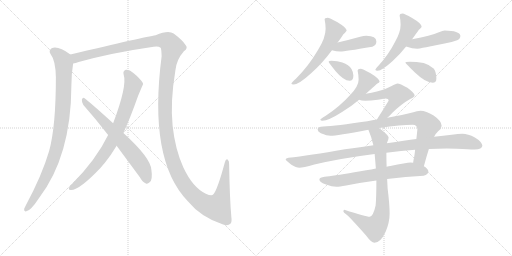
t = 0.00 s
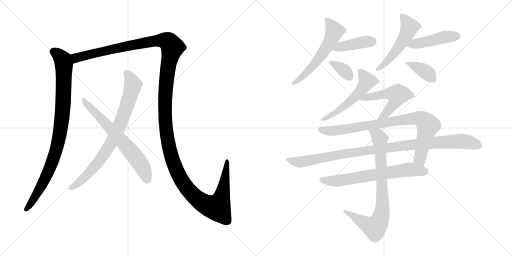
t = 2.61 s
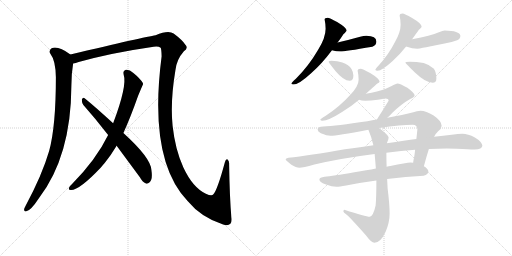
t = 5.23 s
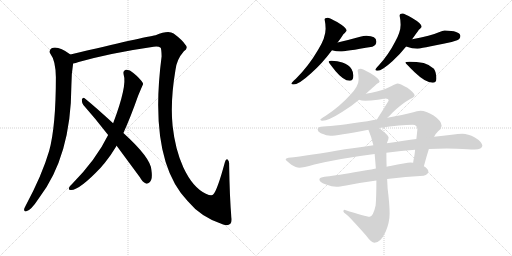
t = 7.84 s
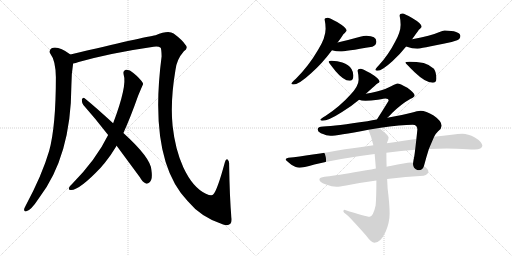
t = 10.46 s
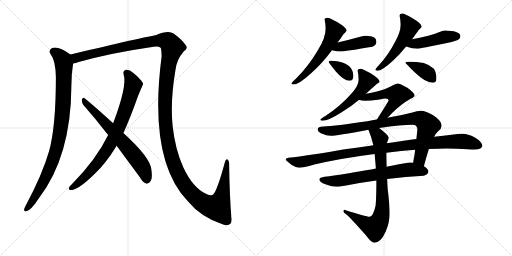
t = 13.07 s

The animated SVG that drew these frames (rendered in a browser with its animation timeline set to each time). Animation: 16 CSS @keyframes rules; one cycle of 13.07 s.

<svg version="1.1" viewBox="0 0 2048 1024" xmlns="http://www.w3.org/2000/svg">
  <g stroke="lightgray" stroke-dasharray="1,1" stroke-width="1" transform="scale(4, 4)">
    <line x1="0" y1="0" x2="256" y2="256"></line>
    <line x1="256" y1="0" x2="0" y2="256"></line>
    <line x1="128" y1="0" x2="128" y2="256"></line>
    <line x1="0" y1="128" x2="256" y2="128"></line>
    <line x1="256" y1="0" x2="512" y2="256"></line>
    <line x1="512" y1="0" x2="256" y2="256"></line>
    <line x1="384" y1="0" x2="384" y2="256"></line>
    <line x1="256" y1="128" x2="512" y2="128"></line>
  </g>
<g transform="scale(1, -1) translate(0, -850)">
   <style type="text/css">
    @keyframes keyframes0 {
      from {
       stroke: black;
       stroke-dashoffset: 934;
       stroke-width: 128;
       }
       75% {
       animation-timing-function: step-end;
       stroke: black;
       stroke-dashoffset: 0;
       stroke-width: 128;
       }
       to {
       stroke: black;
       stroke-width: 1024;
       }
       }
       #make-me-a-hanzi-animation-0 {
         animation: keyframes0 1.010091s both;
         animation-delay: 0.000000s;
         animation-timing-function: linear;
       }
    @keyframes keyframes1 {
      from {
       stroke: black;
       stroke-dashoffset: 1596;
       stroke-width: 128;
       }
       84% {
       animation-timing-function: step-end;
       stroke: black;
       stroke-dashoffset: 0;
       stroke-width: 128;
       }
       to {
       stroke: black;
       stroke-width: 1024;
       }
       }
       #make-me-a-hanzi-animation-1 {
         animation: keyframes1 1.548828s both;
         animation-delay: 1.010091s;
         animation-timing-function: linear;
       }
    @keyframes keyframes2 {
      from {
       stroke: black;
       stroke-dashoffset: 800;
       stroke-width: 128;
       }
       72% {
       animation-timing-function: step-end;
       stroke: black;
       stroke-dashoffset: 0;
       stroke-width: 128;
       }
       to {
       stroke: black;
       stroke-width: 1024;
       }
       }
       #make-me-a-hanzi-animation-2 {
         animation: keyframes2 0.901042s both;
         animation-delay: 2.558919s;
         animation-timing-function: linear;
       }
    @keyframes keyframes3 {
      from {
       stroke: black;
       stroke-dashoffset: 663;
       stroke-width: 128;
       }
       68% {
       animation-timing-function: step-end;
       stroke: black;
       stroke-dashoffset: 0;
       stroke-width: 128;
       }
       to {
       stroke: black;
       stroke-width: 1024;
       }
       }
       #make-me-a-hanzi-animation-3 {
         animation: keyframes3 0.789551s both;
         animation-delay: 3.459961s;
         animation-timing-function: linear;
       }
    @keyframes keyframes4 {
      from {
       stroke: black;
       stroke-dashoffset: 578;
       stroke-width: 128;
       }
       65% {
       animation-timing-function: step-end;
       stroke: black;
       stroke-dashoffset: 0;
       stroke-width: 128;
       }
       to {
       stroke: black;
       stroke-width: 1024;
       }
       }
       #make-me-a-hanzi-animation-4 {
         animation: keyframes4 0.720378s both;
         animation-delay: 4.249512s;
         animation-timing-function: linear;
       }
    @keyframes keyframes5 {
      from {
       stroke: black;
       stroke-dashoffset: 410;
       stroke-width: 128;
       }
       57% {
       animation-timing-function: step-end;
       stroke: black;
       stroke-dashoffset: 0;
       stroke-width: 128;
       }
       to {
       stroke: black;
       stroke-width: 1024;
       }
       }
       #make-me-a-hanzi-animation-5 {
         animation: keyframes5 0.583659s both;
         animation-delay: 4.969890s;
         animation-timing-function: linear;
       }
    @keyframes keyframes6 {
      from {
       stroke: black;
       stroke-dashoffset: 355;
       stroke-width: 128;
       }
       54% {
       animation-timing-function: step-end;
       stroke: black;
       stroke-dashoffset: 0;
       stroke-width: 128;
       }
       to {
       stroke: black;
       stroke-width: 1024;
       }
       }
       #make-me-a-hanzi-animation-6 {
         animation: keyframes6 0.538900s both;
         animation-delay: 5.553549s;
         animation-timing-function: linear;
       }
    @keyframes keyframes7 {
      from {
       stroke: black;
       stroke-dashoffset: 523;
       stroke-width: 128;
       }
       63% {
       animation-timing-function: step-end;
       stroke: black;
       stroke-dashoffset: 0;
       stroke-width: 128;
       }
       to {
       stroke: black;
       stroke-width: 1024;
       }
       }
       #make-me-a-hanzi-animation-7 {
         animation: keyframes7 0.675618s both;
         animation-delay: 6.092449s;
         animation-timing-function: linear;
       }
    @keyframes keyframes8 {
      from {
       stroke: black;
       stroke-dashoffset: 456;
       stroke-width: 128;
       }
       60% {
       animation-timing-function: step-end;
       stroke: black;
       stroke-dashoffset: 0;
       stroke-width: 128;
       }
       to {
       stroke: black;
       stroke-width: 1024;
       }
       }
       #make-me-a-hanzi-animation-8 {
         animation: keyframes8 0.621094s both;
         animation-delay: 6.768067s;
         animation-timing-function: linear;
       }
    @keyframes keyframes9 {
      from {
       stroke: black;
       stroke-dashoffset: 384;
       stroke-width: 128;
       }
       56% {
       animation-timing-function: step-end;
       stroke: black;
       stroke-dashoffset: 0;
       stroke-width: 128;
       }
       to {
       stroke: black;
       stroke-width: 1024;
       }
       }
       #make-me-a-hanzi-animation-9 {
         animation: keyframes9 0.562500s both;
         animation-delay: 7.389161s;
         animation-timing-function: linear;
       }
    @keyframes keyframes10 {
      from {
       stroke: black;
       stroke-dashoffset: 545;
       stroke-width: 128;
       }
       64% {
       animation-timing-function: step-end;
       stroke: black;
       stroke-dashoffset: 0;
       stroke-width: 128;
       }
       to {
       stroke: black;
       stroke-width: 1024;
       }
       }
       #make-me-a-hanzi-animation-10 {
         animation: keyframes10 0.693522s both;
         animation-delay: 7.951661s;
         animation-timing-function: linear;
       }
    @keyframes keyframes11 {
      from {
       stroke: black;
       stroke-dashoffset: 528;
       stroke-width: 128;
       }
       63% {
       animation-timing-function: step-end;
       stroke: black;
       stroke-dashoffset: 0;
       stroke-width: 128;
       }
       to {
       stroke: black;
       stroke-width: 1024;
       }
       }
       #make-me-a-hanzi-animation-11 {
         animation: keyframes11 0.679688s both;
         animation-delay: 8.645183s;
         animation-timing-function: linear;
       }
    @keyframes keyframes12 {
      from {
       stroke: black;
       stroke-dashoffset: 862;
       stroke-width: 128;
       }
       74% {
       animation-timing-function: step-end;
       stroke: black;
       stroke-dashoffset: 0;
       stroke-width: 128;
       }
       to {
       stroke: black;
       stroke-width: 1024;
       }
       }
       #make-me-a-hanzi-animation-12 {
         animation: keyframes12 0.951497s both;
         animation-delay: 9.324871s;
         animation-timing-function: linear;
       }
    @keyframes keyframes13 {
      from {
       stroke: black;
       stroke-dashoffset: 1031;
       stroke-width: 128;
       }
       77% {
       animation-timing-function: step-end;
       stroke: black;
       stroke-dashoffset: 0;
       stroke-width: 128;
       }
       to {
       stroke: black;
       stroke-width: 1024;
       }
       }
       #make-me-a-hanzi-animation-13 {
         animation: keyframes13 1.089030s both;
         animation-delay: 10.276368s;
         animation-timing-function: linear;
       }
    @keyframes keyframes14 {
      from {
       stroke: black;
       stroke-dashoffset: 674;
       stroke-width: 128;
       }
       69% {
       animation-timing-function: step-end;
       stroke: black;
       stroke-dashoffset: 0;
       stroke-width: 128;
       }
       to {
       stroke: black;
       stroke-width: 1024;
       }
       }
       #make-me-a-hanzi-animation-14 {
         animation: keyframes14 0.798503s both;
         animation-delay: 11.365398s;
         animation-timing-function: linear;
       }
    @keyframes keyframes15 {
      from {
       stroke: black;
       stroke-dashoffset: 804;
       stroke-width: 128;
       }
       72% {
       animation-timing-function: step-end;
       stroke: black;
       stroke-dashoffset: 0;
       stroke-width: 128;
       }
       to {
       stroke: black;
       stroke-width: 1024;
       }
       }
       #make-me-a-hanzi-animation-15 {
         animation: keyframes15 0.904297s both;
         animation-delay: 12.163901s;
         animation-timing-function: linear;
       }
</style>
<path d="M 281.5 632.0 Q 232.5 668.0 206.5 657.0 Q 193.5 648.0 201.5 635.0 Q 222.5 608.0 223.5 541.0 Q 223.5 343.0 196.5 246.0 Q 168.5 150.0 102.5 27.0 Q 98.5 20.0 96.5 14.0 Q 95.5 2.0 105.5 5.0 Q 123.5 8.0 155.5 57.0 Q 284.5 225.0 285.5 507.0 Q 285.5 555.0 292.5 596.0 C 296.5 622.0 296.5 622.0 281.5 632.0 Z" fill="lightgray"></path> 
<path d="M 925.5 -19.0 Q 918.5 60.0 916.5 193.0 Q 917.5 206.0 910.5 212.0 Q 903.5 216.0 899.5 201.0 Q 869.5 90.0 853.5 73.0 Q 847.5 64.0 823.5 75.0 Q 771.5 99.0 733.5 180.0 Q 700.5 253.0 690.5 346.0 Q 680.5 443.0 701.5 568.0 Q 705.5 611.0 735.5 645.0 Q 754.5 658.0 741.5 671.0 Q 729.5 690.0 694.5 716.0 Q 673.5 731.0 622.5 709.0 Q 580.5 703.0 281.5 632.0 C 252.5 625.0 263.5 588.0 292.5 596.0 Q 302.5 597.0 314.5 602.0 Q 447.5 639.0 614.5 663.0 Q 633.5 666.0 642.5 659.0 Q 645.5 656.0 646.5 625.0 Q 592.5 210.0 750.5 46.0 Q 804.5 -20.0 892.5 -48.0 Q 911.5 -55.0 921.5 -45.0 Q 928.5 -38.0 925.5 -19.0 Z" fill="lightgray"></path> 
<path d="M 493.5 318.0 Q 521.5 379.0 552.5 467.0 Q 571.5 512.0 572.5 514.0 Q 571.5 517.0 571.5 518.0 Q 559.5 537.0 533.5 558.0 Q 517.5 573.0 503.5 571.0 Q 490.5 567.0 494.5 552.0 Q 509.5 507.0 452.5 357.0 L 432.5 310.0 Q 384.5 211.0 285.5 111.0 Q 279.5 107.0 276.5 100.0 Q 272.5 90.0 282.5 90.0 Q 315.5 87.0 403.5 180.0 Q 410.5 189.0 419.5 199.0 Q 444.5 230.0 466.5 267.0 L 493.5 318.0 Z" fill="lightgray"></path> 
<path d="M 466.5 267.0 L 559.5 141.0 Q 569.5 122.0 583.5 116.0 Q 590.5 113.0 598.5 121.0 Q 611.5 131.0 605.5 171.0 Q 602.5 219.0 493.5 318.0 L 452.5 357.0 Q 380.5 423.0 338.5 457.0 Q 331.5 463.0 327.5 452.0 Q 326.5 440.0 333.5 430.0 Q 381.5 376.0 432.5 310.0 L 466.5 267.0 Z" fill="lightgray"></path> 
<path d="M 1310.5 779.5 Q 1298.5 779.5 1298.5 772.5 Q 1302.5 753.5 1302.5 735.5 Q 1302.5 699.5 1272.5 651.5 Q 1235.5 587.5 1183.5 535.5 Q 1165.5 519.5 1165.5 516.5 Q 1165.5 512.5 1174.5 512.5 Q 1195.5 512.5 1245.5 558.5 Q 1288.5 596.5 1325.5 646.5 Q 1326.5 647.5 1327.5 649.5 L 1350.5 680.5 Q 1366.5 701.5 1373.5 713.5 Q 1386.5 725.5 1386.5 728.5 Q 1386.5 739.5 1348.5 762.5 Q 1317.5 779.5 1310.5 779.5 Z" fill="lightgray"></path> 
<path d="M 1327.5 649.5 Q 1345.5 644.5 1361.5 644.5 Q 1378.5 644.5 1489.5 663.5 Q 1505.5 669.5 1505.5 684.5 Q 1505.5 706.5 1465.5 707.5 Q 1454.5 707.5 1440.5 703.5 Q 1390.5 689.5 1350.5 680.5 C 1321.5 673.5 1298.5 656.5 1327.5 649.5 Z" fill="lightgray"></path> 
<path d="M 1325.5 607.5 Q 1314.5 607.5 1314.5 603.5 Q 1314.5 600.5 1342.5 565.5 Q 1374.5 527.5 1398.5 527.5 Q 1413.5 527.5 1413.5 548.5 Q 1413.5 561.5 1406.5 573.5 Q 1395.5 592.5 1369.5 600.5 Q 1350.5 606.5 1325.5 607.5 Z" fill="lightgray"></path> 
<path d="M 1648.5 693.5 Q 1667.5 720.5 1675.5 731.5 Q 1686.5 741.5 1686.5 743.5 Q 1686.5 756.5 1648.5 778.5 Q 1617.5 796.5 1610.5 796.5 Q 1598.5 796.5 1598.5 787.5 Q 1602.5 769.5 1602.5 751.5 Q 1602.5 722.5 1580.5 683.5 Q 1553.5 630.5 1514.5 588.5 Q 1501.5 574.5 1501.5 571.5 Q 1501.5 567.5 1510.5 567.5 Q 1527.5 567.5 1569.5 605.5 Q 1598.5 631.5 1624.5 664.5 L 1648.5 693.5 Z" fill="lightgray"></path> 
<path d="M 1778.5 728.5 Q 1771.5 728.5 1755.5 721.5 Q 1724.5 707.5 1648.5 693.5 C 1619.5 687.5 1596.5 674.5 1624.5 664.5 Q 1649.5 655.5 1669.5 655.5 Q 1677.5 655.5 1691.5 659.5 Q 1712.5 662.5 1778.5 676.5 Q 1801.5 679.5 1828.5 689.5 Q 1841.5 695.5 1841.5 707.5 Q 1838.5 727.5 1778.5 728.5 Z" fill="lightgray"></path> 
<path d="M 1638.5 603.5 Q 1621.5 603.5 1621.5 600.5 Q 1621.5 597.5 1658.5 561.5 Q 1702.5 519.5 1730.5 519.5 Q 1745.5 519.5 1745.5 535.5 Q 1745.5 560.5 1735.5 575.5 Q 1719.5 591.5 1694.5 598.5 Q 1665.5 603.5 1638.5 603.5 Z" fill="lightgray"></path> 
<path d="M 1442.5 575.5 Q 1430.5 575.5 1430.5 567.5 Q 1434.5 549.5 1434.5 531.5 Q 1434.5 506.5 1401.5 471.5 Q 1359.5 424.5 1301.5 386.5 Q 1281.5 374.5 1281.5 372.5 Q 1281.5 367.5 1289.5 367.5 Q 1313.5 367.5 1366.5 401.5 Q 1403.5 423.5 1436.5 451.5 L 1463.5 475.5 Q 1493.5 502.5 1505.5 513.5 Q 1518.5 521.5 1518.5 523.5 Q 1518.5 535.5 1480.5 558.5 Q 1449.5 575.5 1442.5 575.5 Z" fill="lightgray"></path> 
<path d="M 1436.5 451.5 Q 1444.5 447.5 1461.5 447.5 Q 1481.5 447.5 1511.5 451.5 Q 1539.5 456.5 1541.5 456.5 Q 1554.5 456.5 1554.5 447.5 Q 1534.5 414.5 1507.5 372.5 C 1491.5 347.5 1527.5 359.5 1549.5 379.5 Q 1557.5 386.5 1569.5 399.5 Q 1606.5 435.5 1642.5 455.5 Q 1658.5 462.5 1658.5 468.5 Q 1658.5 478.5 1629.5 499.5 Q 1599.5 516.5 1589.5 516.5 Q 1585.5 516.5 1564.5 505.5 Q 1545.5 494.5 1507.5 484.5 Q 1486.5 478.5 1463.5 475.5 C 1433.5 471.5 1407.5 460.5 1436.5 451.5 Z" fill="lightgray"></path> 
<path d="M 1507.5 372.5 Q 1489.5 369.5 1469.5 365.5 Q 1342.5 346.5 1293.5 344.5 Q 1270.5 344.5 1270.5 332.5 Q 1270.5 324.5 1283.5 317.5 Q 1307.5 307.5 1321.5 307.5 Q 1346.5 307.5 1473.5 331.5 L 1516.5 338.5 Q 1606.5 351.5 1650.5 351.5 Q 1669.5 351.5 1669.5 332.5 Q 1667.5 312.5 1665.5 294.5 L 1660.5 251.5 Q 1657.5 223.5 1654.5 212.5 Q 1653.5 206.5 1652.5 199.5 C 1647.5 169.5 1687.5 156.5 1695.5 185.5 Q 1705.5 223.5 1715.5 254.5 L 1736.5 303.5 Q 1744.5 318.5 1752.5 325.5 Q 1766.5 336.5 1766.5 347.5 Q 1766.5 366.5 1734.5 388.5 Q 1703.5 407.5 1682.5 407.5 Q 1670.5 407.5 1645.5 399.5 Q 1616.5 391.5 1549.5 379.5 L 1507.5 372.5 Z" fill="lightgray"></path> 
<path d="M 1493.5 269.5 Q 1443.5 262.5 1379.5 253.5 Q 1235.5 228.5 1153.5 219.5 Q 1142.5 217.5 1142.5 212.5 Q 1143.5 208.5 1165.5 191.5 Q 1184.5 179.5 1197.5 179.5 Q 1211.5 179.5 1257.5 192.5 Q 1364.5 217.5 1498.5 234.5 L 1545.5 239.5 Q 1605.5 248.5 1660.5 251.5 L 1715.5 254.5 Q 1751.5 256.5 1786.5 256.5 L 1827.5 255.5 Q 1875.5 252.5 1898.5 252.5 Q 1928.5 253.5 1929.5 267.5 Q 1926.5 284.5 1899.5 300.5 Q 1871.5 315.5 1849.5 315.5 Q 1833.5 315.5 1806.5 311.5 Q 1773.5 307.5 1736.5 303.5 L 1665.5 294.5 Q 1622.5 288.5 1547.5 277.5 L 1493.5 269.5 Z" fill="lightgray"></path> 
<path d="M 1503.5 176.5 Q 1468.5 169.5 1417.5 161.5 Q 1329.5 146.5 1298.5 143.5 Q 1277.5 140.5 1277.5 132.5 Q 1277.5 121.5 1301.5 113.5 Q 1328.5 103.5 1346.5 103.5 Q 1356.5 103.5 1384.5 108.5 Q 1444.5 120.5 1505.5 128.5 L 1548.5 134.5 Q 1623.5 143.5 1694.5 147.5 Q 1713.5 153.5 1713.5 164.5 Q 1713.5 174.5 1695.5 185.5 L 1652.5 199.5 Q 1648.5 200.5 1642.5 200.5 Q 1625.5 200.5 1561.5 186.5 Q 1555.5 185.5 1546.5 183.5 L 1503.5 176.5 Z" fill="lightgray"></path> 
<path d="M 1473.5 331.5 Q 1486.5 301.5 1493.5 269.5 L 1498.5 234.5 Q 1501.5 202.5 1503.5 176.5 L 1505.5 128.5 Q 1505.5 60.5 1502.5 28.5 Q 1492.5 -16.5 1478.5 -16.5 Q 1463.5 -16.5 1377.5 11.5 Q 1373.5 11.5 1373.5 4.5 Q 1373.5 0.5 1385.5 -7.5 Q 1402.5 -21.5 1463.5 -90.5 Q 1485.5 -120.5 1497.5 -120.5 Q 1522.5 -120.5 1542.5 -76.5 Q 1558.5 -39.5 1558.5 -3.5 Q 1558.5 31.5 1550.5 96.5 L 1548.5 134.5 L 1546.5 183.5 Q 1545.5 212.5 1545.5 239.5 L 1547.5 277.5 Q 1547.5 278.5 1548.5 280.5 Q 1554.5 295.5 1554.5 300.5 Q 1554.5 309.5 1517.5 337.5 L 1516.5 338.5 C 1493.5 357.5 1462.5 359.5 1473.5 331.5 Z" fill="lightgray"></path> 
      <clipPath id="make-me-a-hanzi-clip-0">
      <path d="M 281.5 632.0 Q 232.5 668.0 206.5 657.0 Q 193.5 648.0 201.5 635.0 Q 222.5 608.0 223.5 541.0 Q 223.5 343.0 196.5 246.0 Q 168.5 150.0 102.5 27.0 Q 98.5 20.0 96.5 14.0 Q 95.5 2.0 105.5 5.0 Q 123.5 8.0 155.5 57.0 Q 284.5 225.0 285.5 507.0 Q 285.5 555.0 292.5 596.0 C 296.5 622.0 296.5 622.0 281.5 632.0 Z" fill="lightgray"></path>
      </clipPath>
      <path clip-path="url(#make-me-a-hanzi-clip-0)" d="M 213.5 644.0 L 243.5 620.0 L 255.5 593.0 L 252.5 427.0 L 239.5 313.0 L 217.5 225.0 L 191.5 158.0 L 137.5 56.0 L 106.5 15.0 " fill="none" id="make-me-a-hanzi-animation-0" stroke-dasharray="806 1612" stroke-linecap="round"></path>

      <clipPath id="make-me-a-hanzi-clip-1">
      <path d="M 925.5 -19.0 Q 918.5 60.0 916.5 193.0 Q 917.5 206.0 910.5 212.0 Q 903.5 216.0 899.5 201.0 Q 869.5 90.0 853.5 73.0 Q 847.5 64.0 823.5 75.0 Q 771.5 99.0 733.5 180.0 Q 700.5 253.0 690.5 346.0 Q 680.5 443.0 701.5 568.0 Q 705.5 611.0 735.5 645.0 Q 754.5 658.0 741.5 671.0 Q 729.5 690.0 694.5 716.0 Q 673.5 731.0 622.5 709.0 Q 580.5 703.0 281.5 632.0 C 252.5 625.0 263.5 588.0 292.5 596.0 Q 302.5 597.0 314.5 602.0 Q 447.5 639.0 614.5 663.0 Q 633.5 666.0 642.5 659.0 Q 645.5 656.0 646.5 625.0 Q 592.5 210.0 750.5 46.0 Q 804.5 -20.0 892.5 -48.0 Q 911.5 -55.0 921.5 -45.0 Q 928.5 -38.0 925.5 -19.0 Z" fill="lightgray"></path>
      </clipPath>
      <path clip-path="url(#make-me-a-hanzi-clip-1)" d="M 296.5 604.0 L 304.5 619.0 L 418.5 648.0 L 641.5 689.0 L 673.5 683.0 L 689.5 661.0 L 672.5 588.0 L 661.5 486.0 L 661.5 358.0 L 675.5 263.0 L 715.5 148.0 L 754.5 89.0 L 790.5 53.0 L 836.5 26.0 L 868.5 21.0 L 891.5 80.0 L 907.5 204.0 " fill="none" id="make-me-a-hanzi-animation-1" stroke-dasharray="1468 2936" stroke-linecap="round"></path>

      <clipPath id="make-me-a-hanzi-clip-2">
      <path d="M 493.5 318.0 Q 521.5 379.0 552.5 467.0 Q 571.5 512.0 572.5 514.0 Q 571.5 517.0 571.5 518.0 Q 559.5 537.0 533.5 558.0 Q 517.5 573.0 503.5 571.0 Q 490.5 567.0 494.5 552.0 Q 509.5 507.0 452.5 357.0 L 432.5 310.0 Q 384.5 211.0 285.5 111.0 Q 279.5 107.0 276.5 100.0 Q 272.5 90.0 282.5 90.0 Q 315.5 87.0 403.5 180.0 Q 410.5 189.0 419.5 199.0 Q 444.5 230.0 466.5 267.0 L 493.5 318.0 Z" fill="lightgray"></path>
      </clipPath>
      <path clip-path="url(#make-me-a-hanzi-clip-2)" d="M 506.5 558.0 L 524.5 531.0 L 531.5 508.0 L 501.5 410.0 L 461.5 311.0 L 435.5 262.0 L 380.5 185.0 L 325.5 129.0 L 285.5 99.0 " fill="none" id="make-me-a-hanzi-animation-2" stroke-dasharray="672 1344" stroke-linecap="round"></path>

      <clipPath id="make-me-a-hanzi-clip-3">
      <path d="M 466.5 267.0 L 559.5 141.0 Q 569.5 122.0 583.5 116.0 Q 590.5 113.0 598.5 121.0 Q 611.5 131.0 605.5 171.0 Q 602.5 219.0 493.5 318.0 L 452.5 357.0 Q 380.5 423.0 338.5 457.0 Q 331.5 463.0 327.5 452.0 Q 326.5 440.0 333.5 430.0 Q 381.5 376.0 432.5 310.0 L 466.5 267.0 Z" fill="lightgray"></path>
      </clipPath>
      <path clip-path="url(#make-me-a-hanzi-clip-3)" d="M 336.5 447.0 L 535.5 230.0 L 573.5 175.0 L 586.5 131.0 " fill="none" id="make-me-a-hanzi-animation-3" stroke-dasharray="535 1070" stroke-linecap="round"></path>

      <clipPath id="make-me-a-hanzi-clip-4">
      <path d="M 1310.5 779.5 Q 1298.5 779.5 1298.5 772.5 Q 1302.5 753.5 1302.5 735.5 Q 1302.5 699.5 1272.5 651.5 Q 1235.5 587.5 1183.5 535.5 Q 1165.5 519.5 1165.5 516.5 Q 1165.5 512.5 1174.5 512.5 Q 1195.5 512.5 1245.5 558.5 Q 1288.5 596.5 1325.5 646.5 Q 1326.5 647.5 1327.5 649.5 L 1350.5 680.5 Q 1366.5 701.5 1373.5 713.5 Q 1386.5 725.5 1386.5 728.5 Q 1386.5 739.5 1348.5 762.5 Q 1317.5 779.5 1310.5 779.5 Z" fill="lightgray"></path>
      </clipPath>
      <path clip-path="url(#make-me-a-hanzi-clip-4)" d="M 1309.5 767.5 L 1338.5 726.5 L 1311.5 669.5 L 1228.5 561.5 L 1203.5 536.5 L 1171.5 517.5 " fill="none" id="make-me-a-hanzi-animation-4" stroke-dasharray="450 900" stroke-linecap="round"></path>

      <clipPath id="make-me-a-hanzi-clip-5">
      <path d="M 1327.5 649.5 Q 1345.5 644.5 1361.5 644.5 Q 1378.5 644.5 1489.5 663.5 Q 1505.5 669.5 1505.5 684.5 Q 1505.5 706.5 1465.5 707.5 Q 1454.5 707.5 1440.5 703.5 Q 1390.5 689.5 1350.5 680.5 C 1321.5 673.5 1298.5 656.5 1327.5 649.5 Z" fill="lightgray"></path>
      </clipPath>
      <path clip-path="url(#make-me-a-hanzi-clip-5)" d="M 1334.5 652.5 L 1361.5 664.5 L 1484.5 684.5 " fill="none" id="make-me-a-hanzi-animation-5" stroke-dasharray="282 564" stroke-linecap="round"></path>

      <clipPath id="make-me-a-hanzi-clip-6">
      <path d="M 1325.5 607.5 Q 1314.5 607.5 1314.5 603.5 Q 1314.5 600.5 1342.5 565.5 Q 1374.5 527.5 1398.5 527.5 Q 1413.5 527.5 1413.5 548.5 Q 1413.5 561.5 1406.5 573.5 Q 1395.5 592.5 1369.5 600.5 Q 1350.5 606.5 1325.5 607.5 Z" fill="lightgray"></path>
      </clipPath>
      <path clip-path="url(#make-me-a-hanzi-clip-6)" d="M 1320.5 603.5 L 1376.5 568.5 L 1397.5 543.5 " fill="none" id="make-me-a-hanzi-animation-6" stroke-dasharray="227 454" stroke-linecap="round"></path>

      <clipPath id="make-me-a-hanzi-clip-7">
      <path d="M 1648.5 693.5 Q 1667.5 720.5 1675.5 731.5 Q 1686.5 741.5 1686.5 743.5 Q 1686.5 756.5 1648.5 778.5 Q 1617.5 796.5 1610.5 796.5 Q 1598.5 796.5 1598.5 787.5 Q 1602.5 769.5 1602.5 751.5 Q 1602.5 722.5 1580.5 683.5 Q 1553.5 630.5 1514.5 588.5 Q 1501.5 574.5 1501.5 571.5 Q 1501.5 567.5 1510.5 567.5 Q 1527.5 567.5 1569.5 605.5 Q 1598.5 631.5 1624.5 664.5 L 1648.5 693.5 Z" fill="lightgray"></path>
      </clipPath>
      <path clip-path="url(#make-me-a-hanzi-clip-7)" d="M 1610.5 783.5 L 1638.5 742.5 L 1629.5 718.5 L 1563.5 621.5 L 1507.5 572.5 " fill="none" id="make-me-a-hanzi-animation-7" stroke-dasharray="395 790" stroke-linecap="round"></path>

      <clipPath id="make-me-a-hanzi-clip-8">
      <path d="M 1778.5 728.5 Q 1771.5 728.5 1755.5 721.5 Q 1724.5 707.5 1648.5 693.5 C 1619.5 687.5 1596.5 674.5 1624.5 664.5 Q 1649.5 655.5 1669.5 655.5 Q 1677.5 655.5 1691.5 659.5 Q 1712.5 662.5 1778.5 676.5 Q 1801.5 679.5 1828.5 689.5 Q 1841.5 695.5 1841.5 707.5 Q 1838.5 727.5 1778.5 728.5 Z" fill="lightgray"></path>
      </clipPath>
      <path clip-path="url(#make-me-a-hanzi-clip-8)" d="M 1633.5 665.5 L 1659.5 676.5 L 1727.5 687.5 L 1771.5 701.5 L 1828.5 705.5 " fill="none" id="make-me-a-hanzi-animation-8" stroke-dasharray="328 656" stroke-linecap="round"></path>

      <clipPath id="make-me-a-hanzi-clip-9">
      <path d="M 1638.5 603.5 Q 1621.5 603.5 1621.5 600.5 Q 1621.5 597.5 1658.5 561.5 Q 1702.5 519.5 1730.5 519.5 Q 1745.5 519.5 1745.5 535.5 Q 1745.5 560.5 1735.5 575.5 Q 1719.5 591.5 1694.5 598.5 Q 1665.5 603.5 1638.5 603.5 Z" fill="lightgray"></path>
      </clipPath>
      <path clip-path="url(#make-me-a-hanzi-clip-9)" d="M 1624.5 599.5 L 1702.5 563.5 L 1731.5 533.5 " fill="none" id="make-me-a-hanzi-animation-9" stroke-dasharray="256 512" stroke-linecap="round"></path>

      <clipPath id="make-me-a-hanzi-clip-10">
      <path d="M 1442.5 575.5 Q 1430.5 575.5 1430.5 567.5 Q 1434.5 549.5 1434.5 531.5 Q 1434.5 506.5 1401.5 471.5 Q 1359.5 424.5 1301.5 386.5 Q 1281.5 374.5 1281.5 372.5 Q 1281.5 367.5 1289.5 367.5 Q 1313.5 367.5 1366.5 401.5 Q 1403.5 423.5 1436.5 451.5 L 1463.5 475.5 Q 1493.5 502.5 1505.5 513.5 Q 1518.5 521.5 1518.5 523.5 Q 1518.5 535.5 1480.5 558.5 Q 1449.5 575.5 1442.5 575.5 Z" fill="lightgray"></path>
      </clipPath>
      <path clip-path="url(#make-me-a-hanzi-clip-10)" d="M 1441.5 563.5 L 1468.5 526.5 L 1453.5 500.5 L 1387.5 433.5 L 1337.5 395.5 L 1286.5 371.5 " fill="none" id="make-me-a-hanzi-animation-10" stroke-dasharray="417 834" stroke-linecap="round"></path>

      <clipPath id="make-me-a-hanzi-clip-11">
      <path d="M 1436.5 451.5 Q 1444.5 447.5 1461.5 447.5 Q 1481.5 447.5 1511.5 451.5 Q 1539.5 456.5 1541.5 456.5 Q 1554.5 456.5 1554.5 447.5 Q 1534.5 414.5 1507.5 372.5 C 1491.5 347.5 1527.5 359.5 1549.5 379.5 Q 1557.5 386.5 1569.5 399.5 Q 1606.5 435.5 1642.5 455.5 Q 1658.5 462.5 1658.5 468.5 Q 1658.5 478.5 1629.5 499.5 Q 1599.5 516.5 1589.5 516.5 Q 1585.5 516.5 1564.5 505.5 Q 1545.5 494.5 1507.5 484.5 Q 1486.5 478.5 1463.5 475.5 C 1433.5 471.5 1407.5 460.5 1436.5 451.5 Z" fill="lightgray"></path>
      </clipPath>
      <path clip-path="url(#make-me-a-hanzi-clip-11)" d="M 1442.5 453.5 L 1538.5 475.5 L 1573.5 474.5 L 1589.5 467.5 L 1583.5 447.5 L 1540.5 393.5 L 1513.5 378.5 " fill="none" id="make-me-a-hanzi-animation-11" stroke-dasharray="400 800" stroke-linecap="round"></path>

      <clipPath id="make-me-a-hanzi-clip-12">
      <path d="M 1507.5 372.5 Q 1489.5 369.5 1469.5 365.5 Q 1342.5 346.5 1293.5 344.5 Q 1270.5 344.5 1270.5 332.5 Q 1270.5 324.5 1283.5 317.5 Q 1307.5 307.5 1321.5 307.5 Q 1346.5 307.5 1473.5 331.5 L 1516.5 338.5 Q 1606.5 351.5 1650.5 351.5 Q 1669.5 351.5 1669.5 332.5 Q 1667.5 312.5 1665.5 294.5 L 1660.5 251.5 Q 1657.5 223.5 1654.5 212.5 Q 1653.5 206.5 1652.5 199.5 C 1647.5 169.5 1687.5 156.5 1695.5 185.5 Q 1705.5 223.5 1715.5 254.5 L 1736.5 303.5 Q 1744.5 318.5 1752.5 325.5 Q 1766.5 336.5 1766.5 347.5 Q 1766.5 366.5 1734.5 388.5 Q 1703.5 407.5 1682.5 407.5 Q 1670.5 407.5 1645.5 399.5 Q 1616.5 391.5 1549.5 379.5 L 1507.5 372.5 Z" fill="lightgray"></path>
      </clipPath>
      <path clip-path="url(#make-me-a-hanzi-clip-12)" d="M 1280.5 332.5 L 1323.5 326.5 L 1362.5 330.5 L 1579.5 366.5 L 1680.5 375.5 L 1712.5 348.5 L 1680.5 224.5 L 1690.5 194.5 " fill="none" id="make-me-a-hanzi-animation-12" stroke-dasharray="734 1468" stroke-linecap="round"></path>

      <clipPath id="make-me-a-hanzi-clip-13">
      <path d="M 1493.5 269.5 Q 1443.5 262.5 1379.5 253.5 Q 1235.5 228.5 1153.5 219.5 Q 1142.5 217.5 1142.5 212.5 Q 1143.5 208.5 1165.5 191.5 Q 1184.5 179.5 1197.5 179.5 Q 1211.5 179.5 1257.5 192.5 Q 1364.5 217.5 1498.5 234.5 L 1545.5 239.5 Q 1605.5 248.5 1660.5 251.5 L 1715.5 254.5 Q 1751.5 256.5 1786.5 256.5 L 1827.5 255.5 Q 1875.5 252.5 1898.5 252.5 Q 1928.5 253.5 1929.5 267.5 Q 1926.5 284.5 1899.5 300.5 Q 1871.5 315.5 1849.5 315.5 Q 1833.5 315.5 1806.5 311.5 Q 1773.5 307.5 1736.5 303.5 L 1665.5 294.5 Q 1622.5 288.5 1547.5 277.5 L 1493.5 269.5 Z" fill="lightgray"></path>
      </clipPath>
      <path clip-path="url(#make-me-a-hanzi-clip-13)" d="M 1150.5 212.5 L 1180.5 203.5 L 1208.5 203.5 L 1372.5 235.5 L 1718.5 278.5 L 1844.5 285.5 L 1916.5 268.5 " fill="none" id="make-me-a-hanzi-animation-13" stroke-dasharray="903 1806" stroke-linecap="round"></path>

      <clipPath id="make-me-a-hanzi-clip-14">
      <path d="M 1503.5 176.5 Q 1468.5 169.5 1417.5 161.5 Q 1329.5 146.5 1298.5 143.5 Q 1277.5 140.5 1277.5 132.5 Q 1277.5 121.5 1301.5 113.5 Q 1328.5 103.5 1346.5 103.5 Q 1356.5 103.5 1384.5 108.5 Q 1444.5 120.5 1505.5 128.5 L 1548.5 134.5 Q 1623.5 143.5 1694.5 147.5 Q 1713.5 153.5 1713.5 164.5 Q 1713.5 174.5 1695.5 185.5 L 1652.5 199.5 Q 1648.5 200.5 1642.5 200.5 Q 1625.5 200.5 1561.5 186.5 Q 1555.5 185.5 1546.5 183.5 L 1503.5 176.5 Z" fill="lightgray"></path>
      </clipPath>
      <path clip-path="url(#make-me-a-hanzi-clip-14)" d="M 1286.5 130.5 L 1349.5 126.5 L 1644.5 172.5 L 1700.5 164.5 " fill="none" id="make-me-a-hanzi-animation-14" stroke-dasharray="546 1092" stroke-linecap="round"></path>

      <clipPath id="make-me-a-hanzi-clip-15">
      <path d="M 1473.5 331.5 Q 1486.5 301.5 1493.5 269.5 L 1498.5 234.5 Q 1501.5 202.5 1503.5 176.5 L 1505.5 128.5 Q 1505.5 60.5 1502.5 28.5 Q 1492.5 -16.5 1478.5 -16.5 Q 1463.5 -16.5 1377.5 11.5 Q 1373.5 11.5 1373.5 4.5 Q 1373.5 0.5 1385.5 -7.5 Q 1402.5 -21.5 1463.5 -90.5 Q 1485.5 -120.5 1497.5 -120.5 Q 1522.5 -120.5 1542.5 -76.5 Q 1558.5 -39.5 1558.5 -3.5 Q 1558.5 31.5 1550.5 96.5 L 1548.5 134.5 L 1546.5 183.5 Q 1545.5 212.5 1545.5 239.5 L 1547.5 277.5 Q 1547.5 278.5 1548.5 280.5 Q 1554.5 295.5 1554.5 300.5 Q 1554.5 309.5 1517.5 337.5 L 1516.5 338.5 C 1493.5 357.5 1462.5 359.5 1473.5 331.5 Z" fill="lightgray"></path>
      </clipPath>
      <path clip-path="url(#make-me-a-hanzi-clip-15)" d="M 1481.5 327.5 L 1510.5 309.5 L 1519.5 294.5 L 1530.5 51.5 L 1522.5 -20.5 L 1498.5 -59.5 L 1447.5 -36.5 L 1380.5 5.5 " fill="none" id="make-me-a-hanzi-animation-15" stroke-dasharray="676 1352" stroke-linecap="round"></path>

</g>
</svg>
